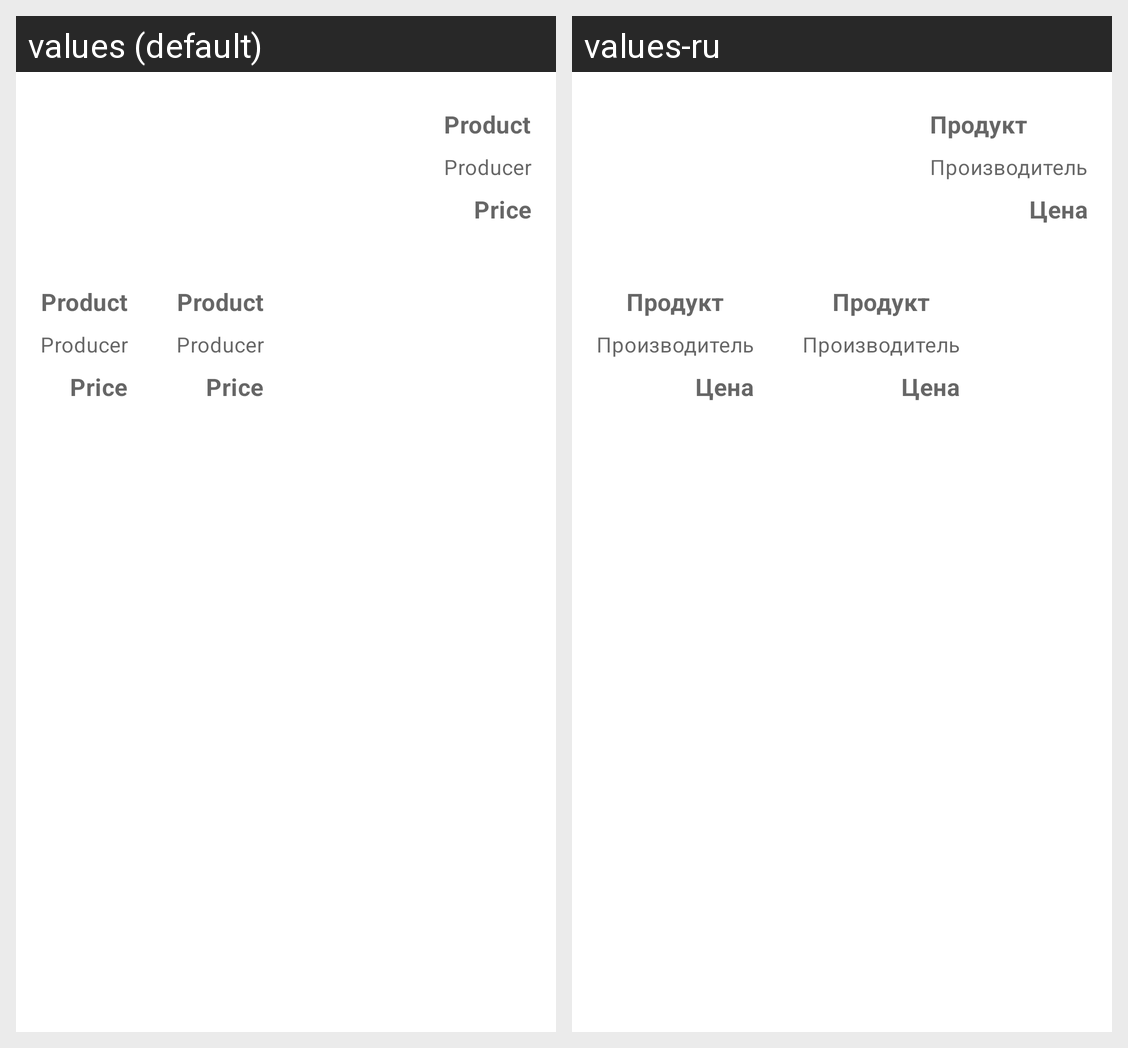

Locale-by-locale string values for the Android screen shown in this grid:
Android screen res/layout/template_list.xml rendered under 2 locales, left to right: values (default), values-ru. Device: Nexus 5 (rendered at 1080×1920; each locale shown at half size, 540×960, under a caption strip naming it); theme Theme.MiniMarket.
Strings drawn on this screen, with the default value and each locale's value (text and hints the layout hard-codes, and strings that could not be matched under every locale, appear in the picture but are not listed):

product_details_product_hint
  values: Product
  values-ru: Продукт

product_details_producer_hint
  values: Producer
  values-ru: Производитель

product_details_price_hint
  values: Price
  values-ru: Цена
